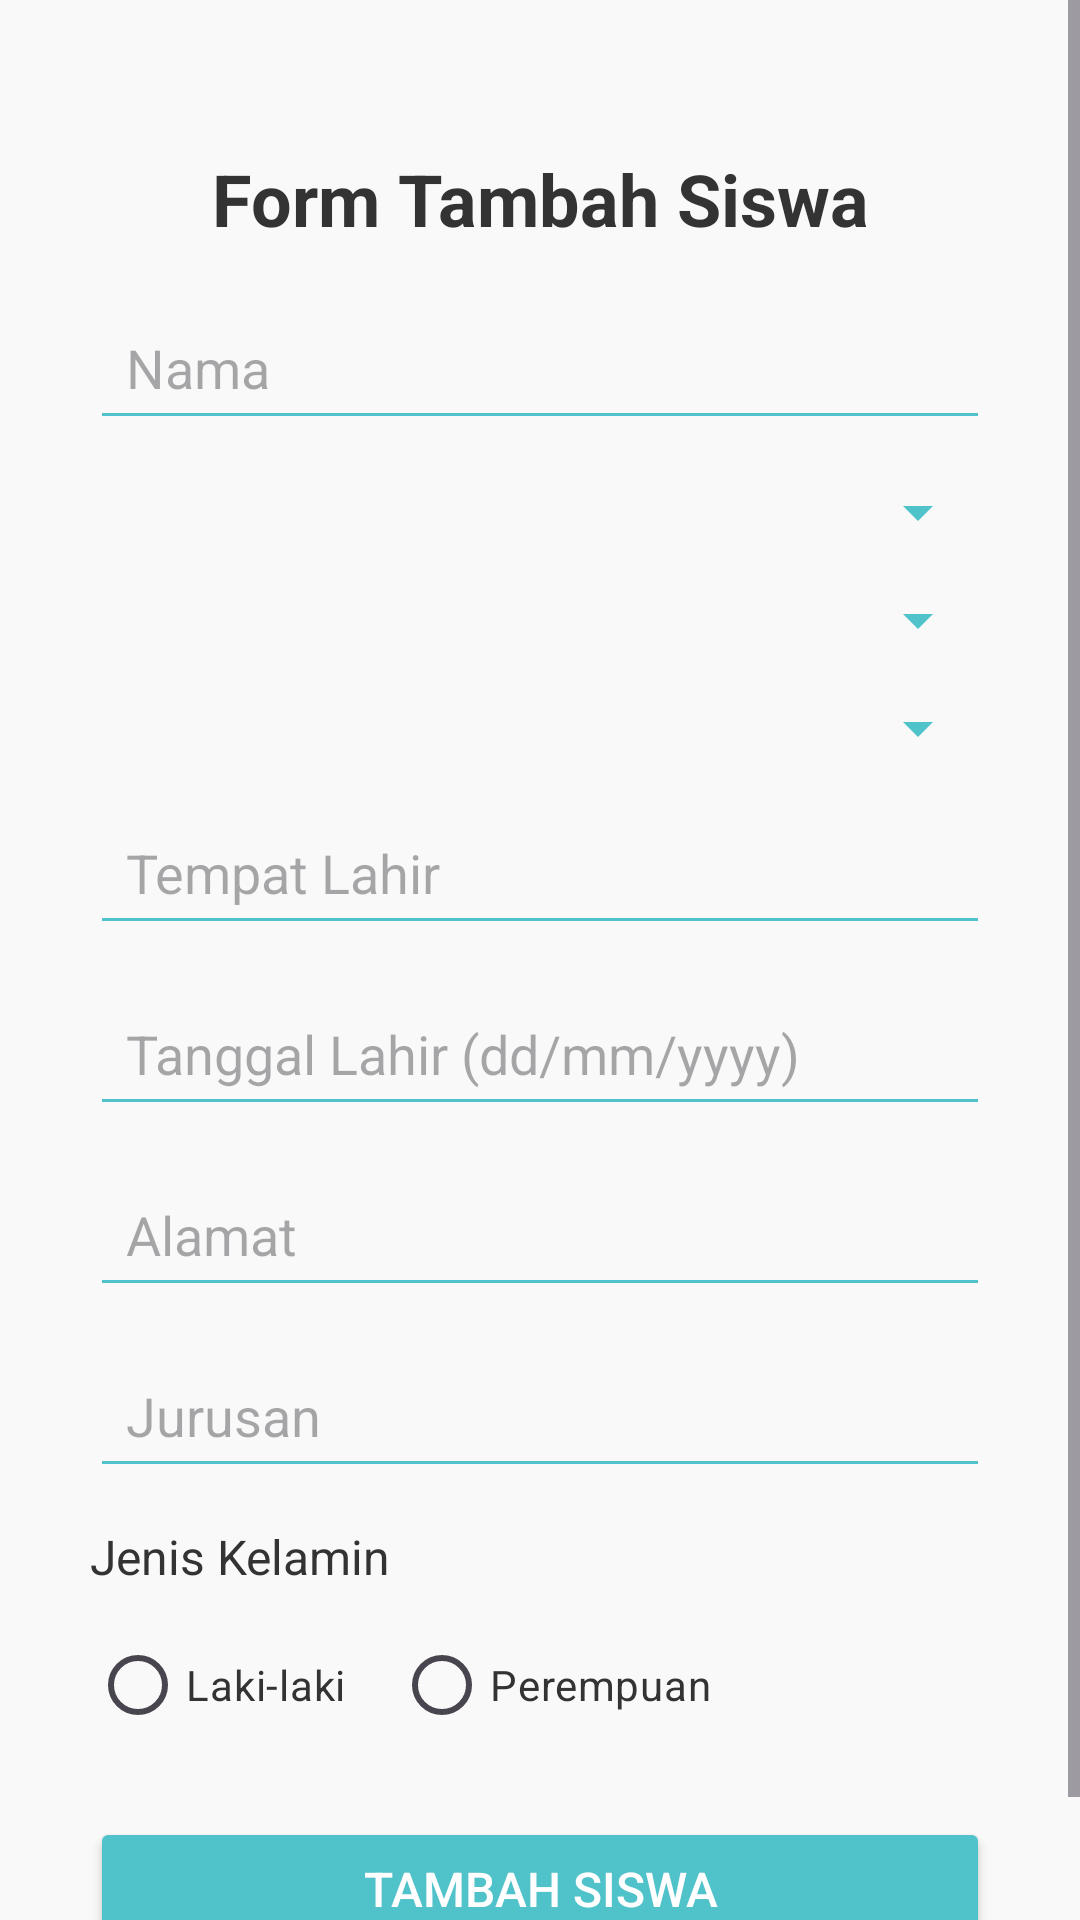

Layout XML and referenced resources for this Android screen:
<!-- AndroidManifest.xml: application theme Theme.Project3Android -->
<!-- res/layout/activity_add_siswa.xml -->
<?xml version="1.0" encoding="utf-8"?>
<ScrollView xmlns:android="http://schemas.android.com/apk/res/android"
    android:layout_width="match_parent"
    android:layout_height="match_parent"
    android:background="#F9F9F9">

    <LinearLayout
        android:layout_width="match_parent"
        android:layout_height="wrap_content"
        android:orientation="vertical"
        android:padding="30dp">

        
        <TextView
            android:layout_width="match_parent"
            android:layout_height="wrap_content"
            android:text="Form Tambah Siswa"
            android:textSize="24sp"
            android:textStyle="bold"
            android:textColor="#333333"
            android:paddingTop="20dp"
            android:gravity="center"
            android:paddingBottom="16dp" />

        
        <EditText
            android:id="@+id/etNama"
            android:layout_width="match_parent"
            android:layout_height="wrap_content"
            android:hint="Nama"
            android:inputType="text"
            android:backgroundTint="#50C2C9"
            android:padding="12dp"
            android:layout_marginBottom="12dp" />

        <Spinner
            android:id="@+id/spinnerKelas"
            android:layout_width="match_parent"
            android:layout_height="wrap_content"
            android:layout_marginBottom="12dp"
            android:padding="8dp"
            android:backgroundTint="#50C2C9" />
        <Spinner
            android:id="@+id/spinnerKelas1"
            android:layout_width="match_parent"
            android:layout_height="wrap_content"
            android:layout_marginBottom="12dp"
            android:padding="8dp"
            android:backgroundTint="#50C2C9" />
        <Spinner
            android:id="@+id/spinnerKelas2"
            android:layout_width="match_parent"
            android:layout_height="wrap_content"
            android:layout_marginBottom="12dp"
            android:padding="8dp"
            android:backgroundTint="#50C2C9" />

        <EditText
            android:id="@+id/etTempatLahir"
            android:layout_width="match_parent"
            android:layout_height="wrap_content"
            android:hint="Tempat Lahir"
            android:inputType="text"
            android:backgroundTint="#50C2C9"
            android:padding="12dp"
            android:layout_marginBottom="12dp" />

        <EditText
            android:id="@+id/etTanggalLahir"
            android:layout_width="match_parent"
            android:layout_height="wrap_content"
            android:hint="Tanggal Lahir (dd/mm/yyyy)"
            android:inputType="date"
            android:backgroundTint="#50C2C9"
            android:padding="12dp"
            android:layout_marginBottom="12dp" />

        <EditText
            android:id="@+id/etAlamat"
            android:layout_width="match_parent"
            android:layout_height="wrap_content"
            android:hint="Alamat"
            android:inputType="text"
            android:backgroundTint="#50C2C9"
            android:padding="12dp"
            android:layout_marginBottom="12dp" />

        <EditText
            android:id="@+id/etJurusan"
            android:layout_width="match_parent"
            android:layout_height="wrap_content"
            android:hint="Jurusan"
            android:inputType="text"
            android:backgroundTint="#50C2C9"
            android:padding="12dp"
            android:layout_marginBottom="12dp" />

        
        <TextView
            android:layout_width="wrap_content"
            android:layout_height="wrap_content"
            android:text="Jenis Kelamin"
            android:textSize="16sp"
            android:textColor="#333333"
            android:layout_marginBottom="8dp" />

        <RadioGroup
            android:id="@+id/rgGender"
            android:layout_width="match_parent"
            android:layout_height="wrap_content"
            android:orientation="horizontal"
            android:layout_marginBottom="20dp">

            <RadioButton
                android:id="@+id/rbMale"
                android:layout_width="wrap_content"
                android:layout_height="wrap_content"
                android:text="Laki-laki"
                android:textColor="#333333" />

            <RadioButton
                android:id="@+id/rbFemale"
                android:layout_width="wrap_content"
                android:layout_height="wrap_content"
                android:text="Perempuan"
                android:textColor="#333333"
                android:layout_marginStart="16dp" />
        </RadioGroup>

        
        <Button
            android:id="@+id/btnAddSiswa"
            android:layout_width="match_parent"
            android:layout_height="wrap_content"
            android:text="Tambah Siswa"
            android:backgroundTint="#50C2C9"
            android:textColor="@android:color/white"
            android:textSize="16sp"
            android:padding="12dp" />

    </LinearLayout>
</ScrollView>
<!-- resources referenced by this layout -->
<resources>
  <style name="Theme.Project3Android" parent="Base.Theme.Project3Android" />
  <style name="Base.Theme.Project3Android" parent="Theme.Material3.DayNight.NoActionBar">
          
          
      </style>
</resources>
